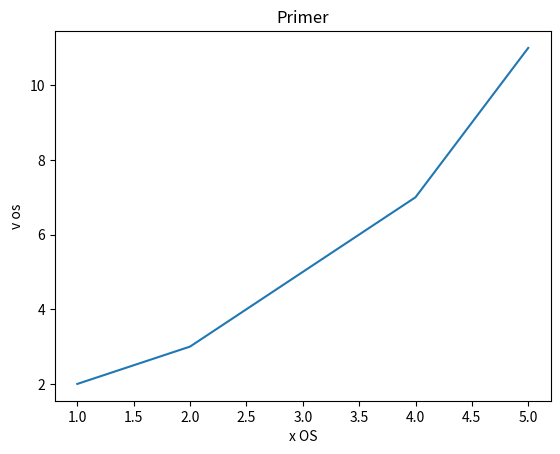

Python code for this plot:
import matplotlib.pyplot as plt

x= [1,2,3,4,5]
y=[2,3,5,7,11]

plt.plot(x,y)

plt.title("Primer")
plt.xlabel("x OS")
plt.ylabel("v os")

plt.show()